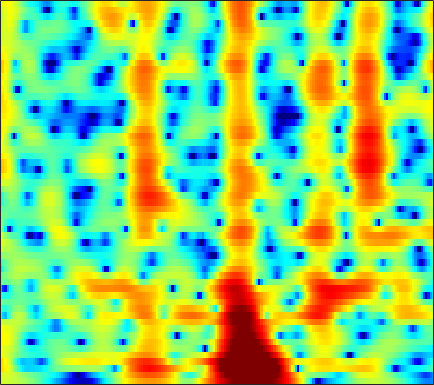

Source data for this figure (header and first rows):
3.2768, 3.2028, 3.1038, 2.9869, 2.8727, 2.6942, 2.5048, 2.3603, 2.1576, 1.9285, 1.6606, 1.4223, 1.0536, 0.62309, 0.26308, -0.26686, -0.85849, -1.3371, -2.0153, -2.742, -3.5192, -4.1359, -5.0024, -5.9177
3.316, 3.444, 3.476, 3.375, 3.229, 2.956, 2.611, 2.312, 1.874, 1.403, 0.916, 0.5516, 0.07429, -0.3866, -0.7155, -1.132, -1.523, -1.804, -2.172, -2.544, -2.934, -3.248, -3.709, -4.228
6.363, 5.942, 5.206, 4.254, 3.396, 2.046, 0.4698, -0.843, -2.703, -4.5, -5.9, -6.516, -6.794, -6.742, -6.66, -6.592, -6.559, -6.5, -6.245, -5.73, -4.974, -4.316, -3.404, -2.539
6.504, 5.905, 4.914, 3.67, 2.55, 0.7874, -1.3, -3.03, -5.336, -7.085, -7.664, -7.483, -7.026, -6.817, -6.961, -7.601, -8.825, -10.09, -11.86, -12.2, -10.08, -7.963, -5.378, -3.26
4.344, 4.046, 3.528, 2.885, 2.331, 1.526, 0.6868, 0.07291, -0.6995, -1.389, -1.983, -2.369, -2.801, -3.168, -3.401, -3.651, -3.817, -3.863, -3.808, -3.605, -3.243, -2.886, -2.316, -1.693
4.151, 4.03, 3.737, 3.306, 2.896, 2.24, 1.469, 0.8302, -0.0827, -1.032, -1.978, -2.652, -3.443, -4.035, -4.306, -4.42, -4.277, -4.037, -3.608, -3.108, -2.573, -2.174, -1.675, -1.218
5.232, 5.116, 4.807, 4.33, 3.861, 3.071, 2.066, 1.155, -0.3008, -2.091, -4.357, -6.489, -10.24, -15.46, -17.98, -13.93, -9.913, -7.821, -5.782, -4.313, -3.207, -2.551, -1.877, -1.369
5.248, 5.127, 4.834, 4.39, 3.966, 3.278, 2.439, 1.706, 0.571, -0.744, -2.227, -3.392, -4.886, -6.018, -6.444, -6.41, -5.893, -5.402, -4.75, -4.211, -3.815, -3.617, -3.452, -3.37
4.58, 4.45, 4.225, 3.927, 3.66, 3.25, 2.777, 2.377, 1.773, 1.122, 0.4339, -0.08501, -0.7531, -1.359, -1.758, -2.221, -2.617, -2.905, -3.296, -3.801, -4.49, -5.171, -6.338, -7.795
3.085, 2.741, 2.491, 2.449, 2.505, 2.608, 2.666, 2.638, 2.477, 2.184, 1.748, 1.339, 0.7062, 0.03315, -0.4565, -1.046, -1.528, -1.83, -2.201, -2.623, -3.201, -3.816, -4.889, -6.483
-3.733, -6.909, -7.729, -4.22, -1.926, 0.1919, 1.484, 2.058, 2.392, 2.302, 1.778, 1.109, -0.1615, -1.902, -3.48, -5.615, -6.655, -6.098, -4.387, -2.734, -1.442, -0.7217, -0.05523, 0.4594
-2.099, -3.268, -3.616, -2.813, -1.958, -0.8774, -0.03436, 0.3749, 0.6274, 0.469, -0.06507, -0.7056, -1.912, -3.659, -5.303, -7.684, -8.69, -7.709, -5.328, -3.069, -1.242, -0.1686, 0.8871, 1.643
-0.2859, -0.805, -1.254, -1.393, -1.332, -1.145, -0.9117, -0.7796, -0.6972, -0.752, -0.9114, -1.121, -1.469, -1.819, -2.028, -2.16, -2.04, -1.777, -1.23, -0.5249, 0.1931, 0.7053, 1.307, 1.77
-2.649, -3.622, -4.225, -3.909, -3.309, -2.441, -1.734, -1.378, -1.115, -1.045, -1.166, -1.355, -1.616, -1.733, -1.673, -1.362, -0.8478, -0.3542, 0.3751, 1.111, 1.733, 2.104, 2.537, 2.839
-7.4, -12.89, -14.53, -7.925, -5.048, -2.693, -1.371, -0.8325, -0.6672, -1.079, -2.116, -3.294, -5.424, -7.665, -8.187, -6.261, -3.551, -1.767, 0.1075, 1.481, 2.48, 3.022, 3.463, 3.699
-0.4902, -0.9356, -1.171, -0.8989, -0.4899, 0.05546, 0.4423, 0.5598, 0.3972, -0.2112, -1.281, -2.413, -4.407, -6.372, -6.817, -5.39, -3.175, -1.702, -0.2084, 0.7962, 1.417, 1.686, 1.794, 1.659
-1.201, -0.793, -0.1273, 0.5059, 0.9292, 1.41, 1.758, 1.897, 1.938, 1.817, 1.552, 1.275, 0.9086, 0.6396, 0.5208, 0.5223, 0.6397, 0.7314, 0.764, 0.6126, 0.144, -0.4517, -1.549, -3.118
-5.808, -3.704, -1.681, -0.2649, 0.5122, 1.299, 1.851, 2.131, 2.36, 2.469, 2.458, 2.393, 2.278, 2.123, 1.985, 1.785, 1.54, 1.303, 0.8854, 0.3035, -0.522, -1.388, -2.881, -4.904
-3.037, -2.127, -1.041, -0.1567, 0.3871, 0.9466, 1.33, 1.528, 1.685, 1.728, 1.693, 1.634, 1.501, 1.323, 1.18, 0.9602, 0.7078, 0.4959, 0.177, -0.2085, -0.6286, -0.9927, -1.567, -2.094
0.3132, 0.4902, 0.7209, 0.9098, 1.024, 1.106, 1.103, 1.056, 0.9265, 0.7239, 0.4835, 0.283, -0.01039, -0.2893, -0.4787, -0.7081, -0.8847, -0.9711, -1.037, -1.064, -1.04, -0.9728, -0.9026, -0.8077
2.502, 2.375, 2.175, 1.947, 1.734, 1.399, 1.012, 0.6695, 0.1448, -0.4329, -1.071, -1.571, -2.202, -2.767, -3.134, -3.49, -3.668, -3.663, -3.454, -2.991, -2.376, -1.845, -1.057, -0.3484
3.842, 3.397, 2.776, 2.144, 1.665, 1.036, 0.3688, -0.2146, -1.122, -2.232, -3.595, -4.706, -6.159, -7.402, -8.108, -8.762, -9.362, -9.77, -9.713, -8.202, -5.792, -4.03, -1.866, -0.1013
3.518, 2.425, 0.8396, -0.5781, -1.292, -1.726, -1.907, -2.107, -2.761, -4.099, -6.305, -8.894, -14.65, -23.79, -19.18, -14.54, -13.67, -14.86, -18.53, -13.83, -7.664, -4.23, -0.9978, 1.228
1.298, -0.9898, -5.538, -14.56, -22.82, -9.849, -5.751, -4.25, -3.421, -3.506, -4.293, -5.244, -6.547, -7.403, -7.367, -6.66, -5.688, -4.935, -3.833, -2.485, -0.8237, 0.3828, 1.929, 3.178
0.3489, -0.8548, -2.477, -3.862, -4.351, -4.236, -3.598, -3.115, -2.635, -2.373, -2.345, -2.348, -2.375, -2.307, -2.137, -1.784, -1.274, -0.8136, -0.11, 0.6097, 1.365, 1.934, 2.506, 2.988
-0.31, -0.657, -1.088, -1.421, -1.599, -1.742, -1.788, -1.79, -1.772, -1.747, -1.718, -1.661, -1.559, -1.335, -1.102, -0.6875, -0.197, 0.2048, 0.7528, 1.314, 1.764, 2.056, 2.309, 2.39
-1.787, -1.563, -1.285, -1.059, -0.9758, -0.9568, -1.085, -1.253, -1.569, -1.958, -2.299, -2.509, -2.55, -2.297, -1.919, -1.212, -0.3898, 0.2336, 1.009, 1.661, 2.185, 2.424, 2.65, 2.625
-4.652, -3.212, -1.754, -0.8374, -0.437, -0.2634, -0.4743, -0.8933, -1.813, -3.177, -5.006, -6.537, -8.047, -7.535, -5.952, -3.587, -1.535, -0.2629, 1.092, 2.095, 2.823, 3.204, 3.448, 3.468
-4.724, -2.843, -1.044, 0.002736, 0.4384, 0.5694, 0.2604, -0.2812, -1.444, -3.203, -5.78, -8.39, -12.22, -11.18, -8.052, -4.56, -2.038, -0.5981, 0.8672, 1.987, 2.738, 3.155, 3.411, 3.449
-0.1028, 0.439, 1.004, 1.344, 1.421, 1.278, 0.8645, 0.3972, -0.4045, -1.35, -2.327, -2.99, -3.509, -3.538, -3.203, -2.489, -1.603, -0.9304, -0.078, 0.6596, 1.239, 1.558, 1.849, 1.902
3.262, 3.277, 3.159, 2.914, 2.612, 2.081, 1.391, 0.805, -0.03836, -0.8752, -1.657, -2.145, -2.682, -3.019, -3.147, -3.139, -2.94, -2.665, -2.147, -1.575, -0.9234, -0.5331, -0.09205, 0.1283
5.937, 5.651, 5.132, 4.399, 3.719, 2.629, 1.369, 0.3333, -1.075, -2.397, -3.473, -4.108, -4.806, -5.436, -5.966, -6.684, -7.252, -7.296, -6.616, -5.224, -3.78, -2.777, -1.828, -1.216
7.663, 7.212, 6.41, 5.298, 4.257, 2.513, 0.325, -1.698, -4.92, -8.522, -10.57, -10.29, -9.175, -8.828, -9.305, -11.34, -16.36, -28.56, -17.22, -9.818, -6.07, -4.194, -2.599, -1.737
7.506, 7.045, 6.184, 5.041, 3.951, 2.161, -0.1227, -2.241, -5.78, -10.03, -12.29, -11.16, -8.968, -7.701, -7.282, -7.313, -7.522, -7.449, -6.66, -5.281, -3.765, -2.876, -1.976, -1.522
5.921, 5.528, 4.79, 3.849, 3.025, 1.792, 0.4487, -0.5802, -1.881, -2.965, -3.647, -3.871, -3.857, -3.69, -3.543, -3.326, -3.111, -2.909, -2.625, -2.233, -1.896, -1.643, -1.451, -1.389
4.648, 4.208, 3.438, 2.493, 1.752, 0.7934, -0.02421, -0.5018, -0.9394, -1.158, -1.231, -1.194, -1.109, -0.9807, -0.9001, -0.8039, -0.7509, -0.7415, -0.7526, -0.8266, -0.9471, -1.05, -1.226, -1.438
4.674, 3.961, 2.662, 0.9997, -0.4263, -2.214, -3.22, -3.154, -2.325, -1.258, -0.3235, 0.2278, 0.7683, 1.114, 1.265, 1.306, 1.204, 1.029, 0.6996, 0.2202, -0.3226, -0.8163, -1.459, -2.071
5.722, 4.817, 3.059, 0.4373, -2.414, -8.768, -20.19, -10.29, -4.314, -1.274, 0.544, 1.422, 2.184, 2.564, 2.664, 2.578, 2.263, 1.884, 1.157, 0.2057, -1.019, -2.147, -3.856, -5.662
5.808, 5.21, 4.128, 2.768, 1.65, 0.2918, -0.4979, -0.557, -0.1168, 0.5231, 1.066, 1.343, 1.524, 1.491, 1.329, 0.9692, 0.4192, -0.1182, -1.061, -2.286, -3.979, -5.591, -8.595, -13.33
5.547, 5.287, 4.78, 4.151, 3.63, 2.942, 2.319, 1.913, 1.446, 1.011, 0.5489, 0.1669, -0.4214, -1.057, -1.572, -2.243, -2.899, -3.394, -4.083, -4.887, -5.944, -6.815, -8.268, -9.748
5.794, 5.678, 5.363, 4.902, 4.48, 3.834, 3.111, 2.516, 1.648, 0.6691, -0.4502, -1.405, -2.854, -4.44, -5.614, -6.926, -7.57, -7.611, -7.266, -6.984, -6.858, -6.921, -7.245, -7.693
6.261, 6.127, 5.782, 5.257, 4.772, 4.016, 3.147, 2.429, 1.366, 0.1391, -1.32, -2.658, -4.9, -8.042, -11.47, -19.48, -21.27, -14.7, -10.46, -8.133, -6.828, -6.385, -6.143, -6.352
6.571, 6.295, 5.72, 4.94, 4.233, 3.198, 2.12, 1.329, 0.3313, -0.6212, -1.623, -2.45, -3.792, -5.393, -6.67, -8.073, -8.35, -7.768, -6.499, -5.327, -4.548, -4.177, -4.045, -4.313
6.607, 6.104, 5.109, 3.76, 2.516, 0.591, -1.393, -2.636, -3.483, -3.363, -2.872, -2.537, -2.262, -2.207, -2.227, -2.259, -2.199, -2.077, -1.817, -1.614, -1.463, -1.396, -1.508, -1.775
6.215, 5.547, 4.261, 2.421, 0.6025, -2.731, -8.04, -15.82, -18.29, -8.769, -4.971, -3.312, -1.865, -0.9866, -0.5837, -0.2452, -0.07716, -0.009763, -0.02898, -0.08287, -0.1657, -0.3034, -0.4721, -0.6605
5.741, 5.109, 3.97, 2.49, 1.166, -0.7541, -2.623, -3.685, -4.196, -3.644, -2.633, -1.873, -1.026, -0.4356, -0.1706, -0.03298, -0.1177, -0.3059, -0.6824, -1.086, -1.526, -1.841, -2.116, -2.272
6.092, 5.487, 4.393, 3.067, 1.994, 0.6121, -0.5028, -1.032, -1.261, -1.06, -0.614, -0.2401, 0.1486, 0.3308, 0.3011, -0.014, -0.6318, -1.307, -2.376, -3.677, -5.04, -5.837, -6.614, -6.808
7.349, 6.599, 5.182, 3.255, 1.448, -1.389, -4.046, -4.719, -3.419, -1.505, 0.02093, 0.8236, 1.438, 1.574, 1.361, 0.6611, -0.5491, -1.821, -4.057, -7.161, -11.12, -14.36, -17.89, -17.39
7.581, 6.856, 5.458, 3.453, 1.399, -2.289, -6.917, -8.048, -4.583, -1.465, 0.4718, 1.37, 1.974, 2.015, 1.693, 0.8249, -0.6063, -2.066, -4.693, -8.33, -13.36, -18, -24.43, -30.08
5.852, 5.462, 4.711, 3.724, 2.894, 1.767, 0.8789, 0.5189, 0.4764, 0.7355, 1.054, 1.206, 1.236, 0.984, 0.594, -0.2083, -1.371, -2.467, -4.248, -6.38, -8.758, -10.49, -12.57, -13.95
4.248, 4.188, 3.953, 3.572, 3.236, 2.745, 2.274, 1.964, 1.615, 1.33, 1.083, 0.8888, 0.5925, 0.2154, -0.1281, -0.7126, -1.442, -2.09, -3.061, -4.087, -5.116, -5.841, -6.716, -7.315
3.248, 3.405, 3.453, 3.338, 3.143, 2.796, 2.352, 1.974, 1.443, 0.9235, 0.4421, 0.1321, -0.2288, -0.5196, -0.7135, -0.9657, -1.238, -1.487, -1.863, -2.272, -2.703, -3.05, -3.47, -3.836
2.787, 3.109, 3.342, 3.34, 3.177, 2.754, 2.101, 1.476, 0.5059, -0.5314, -1.481, -2.008, -2.338, -2.267, -2.062, -1.701, -1.375, -1.185, -1.035, -1.016, -1.085, -1.175, -1.31, -1.497
2.581, 3.134, 3.596, 3.715, 3.581, 3.039, 2.077, 1.037, -0.8515, -3.447, -6.777, -9.155, -9.258, -6.676, -4.855, -3.066, -1.881, -1.274, -0.7417, -0.4357, -0.2786, -0.2037, -0.1856, -0.2168
1.977, 2.916, 3.748, 4.127, 4.11, 3.691, 2.784, 1.75, -0.1681, -2.858, -6.351, -8.904, -9.095, -6.467, -4.724, -3.101, -2.096, -1.677, -1.405, -1.311, -1.295, -1.285, -1.219, -1.05
1.331, 2.563, 3.683, 4.286, 4.42, 4.256, 3.702, 3.074, 2.001, 0.7689, -0.4288, -1.18, -1.831, -2.121, -2.203, -2.328, -2.62, -3.005, -3.795, -4.856, -5.923, -6.456, -6.268, -5.288
2.161, 3.123, 4.021, 4.497, 4.61, 4.446, 3.991, 3.486, 2.647, 1.707, 0.7339, 0.03778, -0.8228, -1.627, -2.196, -2.998, -4.014, -4.978, -6.771, -9.645, -14.79, -23.97, -19.69, -11.59
3.873, 4.371, 4.772, 4.866, 4.744, 4.304, 3.589, 2.879, 1.752, 0.4778, -0.8495, -1.8, -2.91, -3.773, -4.292, -4.903, -5.549, -6.135, -7.098, -8.242, -9.396, -9.894, -9.461, -8.077
